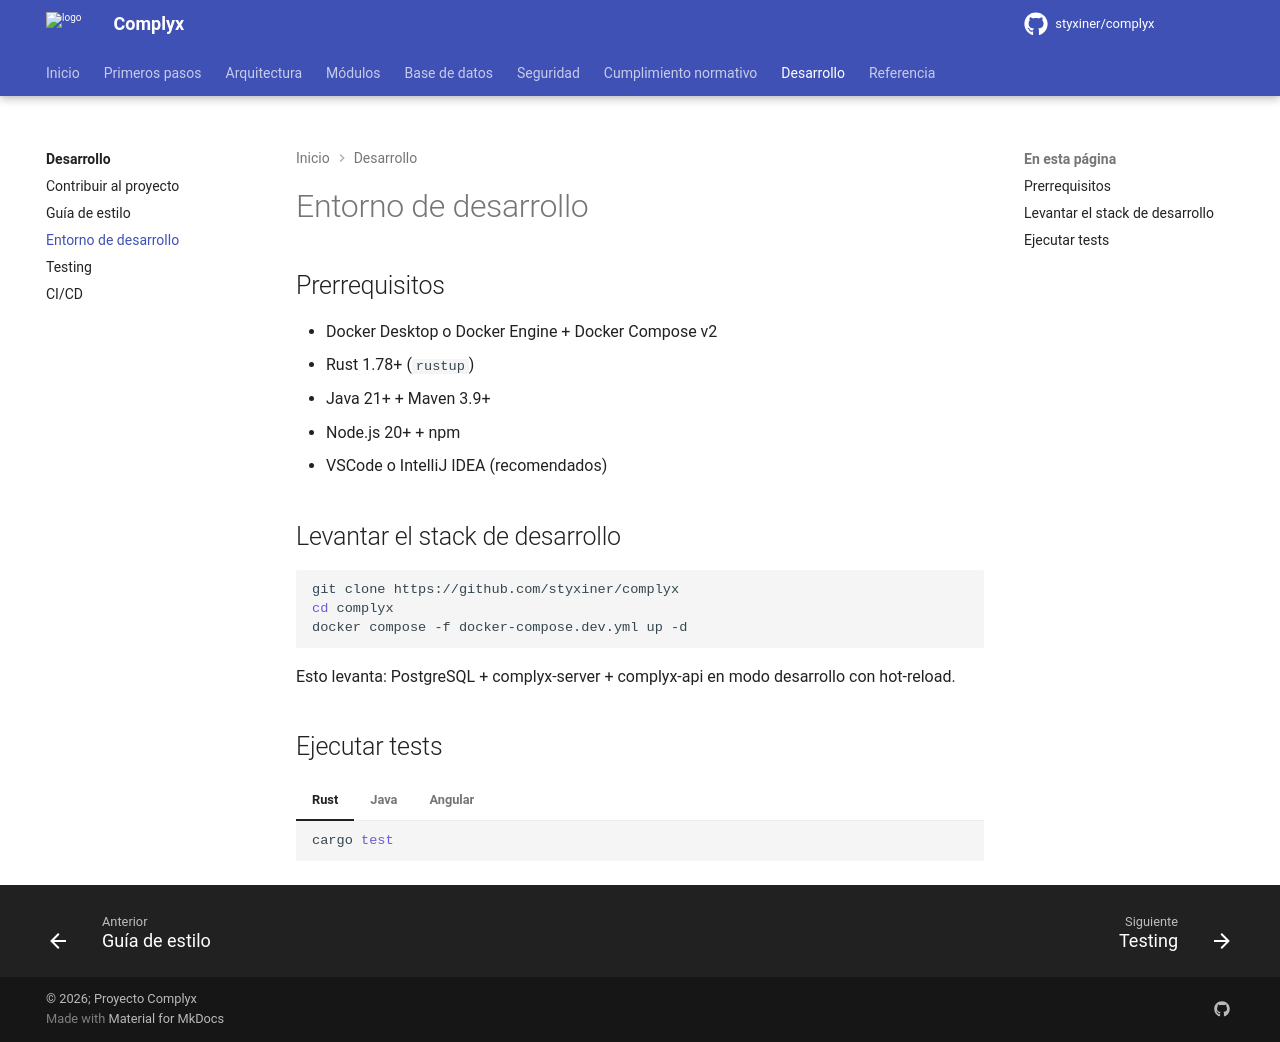

repository: styxiner/complyx · page: development/dev-environment/index.html · generator: mkdocs

---
title: Entorno de desarrollo
---

# Entorno de desarrollo

## Prerrequisitos

- Docker Desktop o Docker Engine + Docker Compose v2
- Rust 1.78+ (`rustup`)
- Java 21+ + Maven 3.9+
- Node.js 20+ + npm
- VSCode o IntelliJ IDEA (recomendados)

## Levantar el stack de desarrollo

```bash
git clone https://github.com/styxiner/complyx
cd complyx
docker compose -f docker-compose.dev.yml up -d
```

Esto levanta: PostgreSQL + complyx-server + complyx-api en modo desarrollo con hot-reload.

## Ejecutar tests

=== "Rust"

    ```bash
    cargo test
    ```

=== "Java"

    ```bash
    ./mvnw test
    ```

=== "Angular"

    ```bash
    ng test --watch=false
    ```
